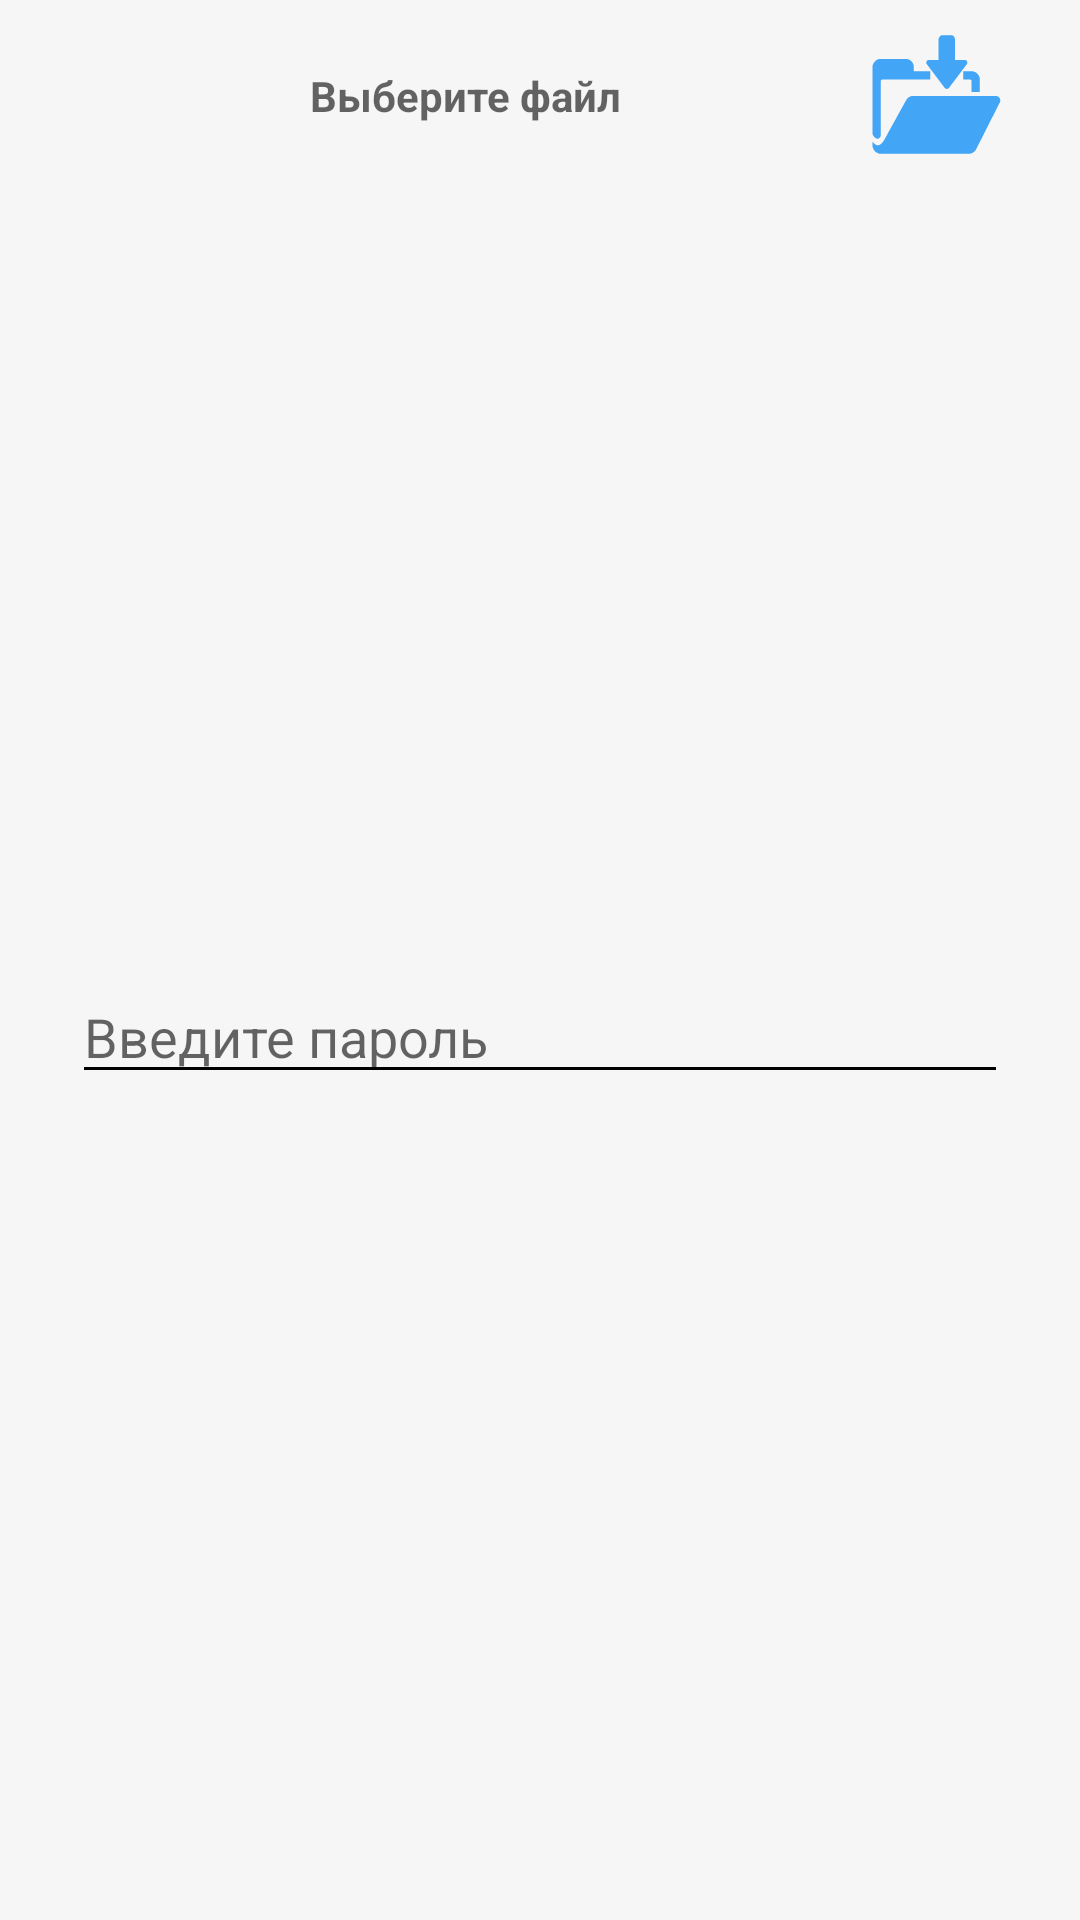

Here is an Android app screen rendered from its layout file. Give the layout XML and the strings, colors and styles it references.
<!-- AndroidManifest.xml: application theme Theme.ModuleSKZI -->
<!-- res/layout/dialog_import_biometry.xml -->
<?xml version="1.0" encoding="utf-8"?>
<androidx.constraintlayout.widget.ConstraintLayout
    xmlns:android="http://schemas.android.com/apk/res/android"
    xmlns:app="http://schemas.android.com/apk/res-auto"
    xmlns:tools="http://schemas.android.com/tools"
    android:layout_width="match_parent"
    android:layout_height="wrap_content">

    <LinearLayout
        android:id="@+id/exportDir"
        android:layout_width="match_parent"
        android:layout_height="wrap_content"
        android:layout_marginStart="24dp"
        android:layout_marginTop="8dp"
        android:layout_marginEnd="24dp"
        app:layout_constraintStart_toStartOf="parent"
        app:layout_constraintEnd_toEndOf="parent"
        app:layout_constraintTop_toTopOf="parent"
        android:orientation="horizontal">

        <TextView
            android:id="@+id/nameDir"
            android:layout_width="0dp"
            android:layout_weight="1"
            android:layout_height="wrap_content"
            android:layout_gravity="center"
            android:text=""
            android:layout_marginStart="2dp"
            android:textStyle="bold"
            android:ellipsize="middle"
            android:singleLine="true"
            android:gravity="center"
            android:layout_marginEnd="4dp"
            android:hint="@string/dialog_select_file"/>

        <ImageButton
            android:id="@+id/btnSelectFile"
            android:layout_width="48dp"
            android:layout_height="48dp"
            android:background="@null"
            android:src="@drawable/ic_select_in"
            android:scaleType="centerCrop"
            android:padding="2dp"
            android:layout_gravity="center"/>
    </LinearLayout>

    <EditText
        android:id="@+id/pass"
        android:layout_width="match_parent"
        android:layout_height="wrap_content"
        android:hint="@string/dialog_enter_pass"
        android:layout_marginStart="24dp"
        android:layout_marginEnd="24dp"
        android:layout_marginBottom="8dp"
        app:layout_constraintStart_toStartOf="parent"
        app:layout_constraintEnd_toEndOf="parent"
        app:layout_constraintTop_toBottomOf="@id/exportDir"
        app:layout_constraintBottom_toBottomOf="parent" />

</androidx.constraintlayout.widget.ConstraintLayout>
<!-- resources referenced by this layout -->
<resources>
  <!-- drawable ic_select_in: vector/xml drawable (drawable, 2879 chars, omitted) -->
  <string name="dialog_enter_pass">Введите пароль</string>
  <string name="dialog_select_file">Выберите файл</string>
  <style name="Theme.ModuleSKZI" parent="Theme.MaterialComponents.DayNight.NoActionBar">
          
          <item name="colorPrimary">@color/colorPrimary</item>
          <item name="colorPrimaryVariant">@color/colorPrimaryVariant</item>
          <item name="colorOnPrimary">@color/colorOnPrimary</item>
          
          <item name="colorSecondary">@color/colorSecondary</item>
          <item name="colorSecondaryVariant">@color/colorSecondaryDark</item>
          <item name="colorOnSecondary">@color/colorOnSecondary</item>
          
          <item name="android:statusBarColor" tools:targetApi="l">?attr/colorPrimaryVariant</item>
          <item name="android:textColorPrimary">@color/textColorPrimary</item>
          <item name="android:textColorSecondary">@color/textColorSecondary</item>
          <item name="android:colorBackground">@color/colorBackground</item>
          
      </style>
  <color name="colorPrimary">#546E7A</color>
  <color name="colorPrimaryVariant">#204F63</color>
  <color name="colorOnPrimary">#ffffff</color>
  <color name="colorSecondary">#FFB300</color>
  <color name="colorSecondaryDark">#C68400</color>
  <color name="colorOnSecondary">#000000</color>
  <color name="textColorPrimary">#29434E</color>
  <color name="textColorSecondary">#000000</color>
  <color name="colorBackground">#F6F6F6</color>
</resources>
